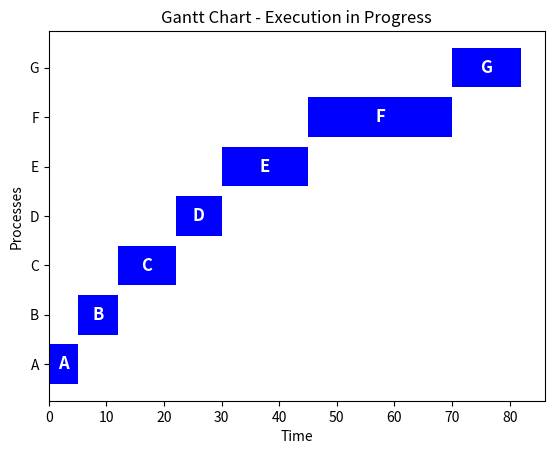

Generate this figure with matplotlib:
import matplotlib.pyplot as plt
from collections import deque
import random
import time

# 定義 Process 類別，代表一個行程
class Process:
    def __init__(self, pid, arrival_time, burst_time):
        self.pid = pid  # 行程 ID
        self.arrival_time = arrival_time  # 到達時間
        self.burst_time = burst_time  # 執行時間
        self.remaining_time = burst_time  # 剩餘時間（供 SRT 使用）
        self.waiting_time = 0  # 等待時間
        self.turnaround_time = 0  # 周轉時間
        self.completion_time = None  # 完成時間
        self.state = "Ready"  # 行程狀態
        self.program_counter = 0  # 程式計數器
        self.registers = {f'R{i}': random.randint(0, 100) for i in range(4)}  # 模擬暫存器
        self.memory_limit = random.randint(100, 500)  # 記憶體限制
        self.open_files = [f'file_{pid}_{i}.txt' for i in range(random.randint(1, 3))]  # 已開啟檔案表

# 定義 Scheduler 類別，負責行程排程
class Scheduler:
    def __init__(self, processes):
        self.processes = sorted(processes, key=lambda p: p.arrival_time)  # 依到達時間排序

    def run_fcfs(self):
        time_counter = 0
        schedule = []
        plt.ion()  # 開啟互動模式，允許即時更新圖表
        fig, ax = plt.subplots()
        fig.canvas.manager.set_window_title("FCFS執行過程")
        
        for process in self.processes:
            if time_counter < process.arrival_time:
                time_counter = process.arrival_time  # CPU 閒置時跳到該行程的到達時間
            
            process.state = "Running"
            process.program_counter = random.randint(1000, 5000)  # 模擬程式計數器變化
            process.waiting_time = time_counter - process.arrival_time
            process.turnaround_time = process.waiting_time + process.burst_time
            process.completion_time = time_counter + process.burst_time
            schedule.append((process.pid, time_counter, process.completion_time))
            
            self.display_pcb(process)
            self.update_gantt_chart(ax, schedule)
            plt.pause(1)  # 暫停 1 秒來模擬執行過程
            
            time_counter += process.burst_time  # 更新當前時間
            process.state = "Terminated"
            self.display_pcb(process)
        
        plt.ioff()
        plt.show()

    def update_gantt_chart(self, ax, schedule):
        ax.clear()
        for pid, start, end in schedule:
            ax.barh(pid, end - start, left=start, color='blue')
            ax.text((start + end) / 2, pid, pid, ha='center', va='center', color='white', fontsize=12, fontweight='bold')
        ax.set_xlabel("Time")
        ax.set_ylabel("Processes")
        ax.set_title("Gantt Chart - Execution in Progress")
        plt.draw()

    def display_pcb(self, process):
        print(f"\nPCB for Process {process.pid}: ")
        print(f"  State: {process.state}")
        print(f"  Process ID: {process.pid}")
        print(f"  Program Counter: {process.program_counter}")
        print(f"  Registers: {process.registers}")
        print(f"  Memory Limit: {process.memory_limit}")
        print(f"  Open Files: {process.open_files}")

# 測試行程資料
processes = [
    Process("A", 0, 5),
    Process("B", 2, 7),
    Process("C", 5, 10),
    Process("D", 7, 8),
    Process("E", 8, 15),
    Process("F", 12, 25),
    Process("G", 15, 12)
]

# 執行 FCFS 排程
scheduler = Scheduler(processes)
scheduler.run_fcfs()